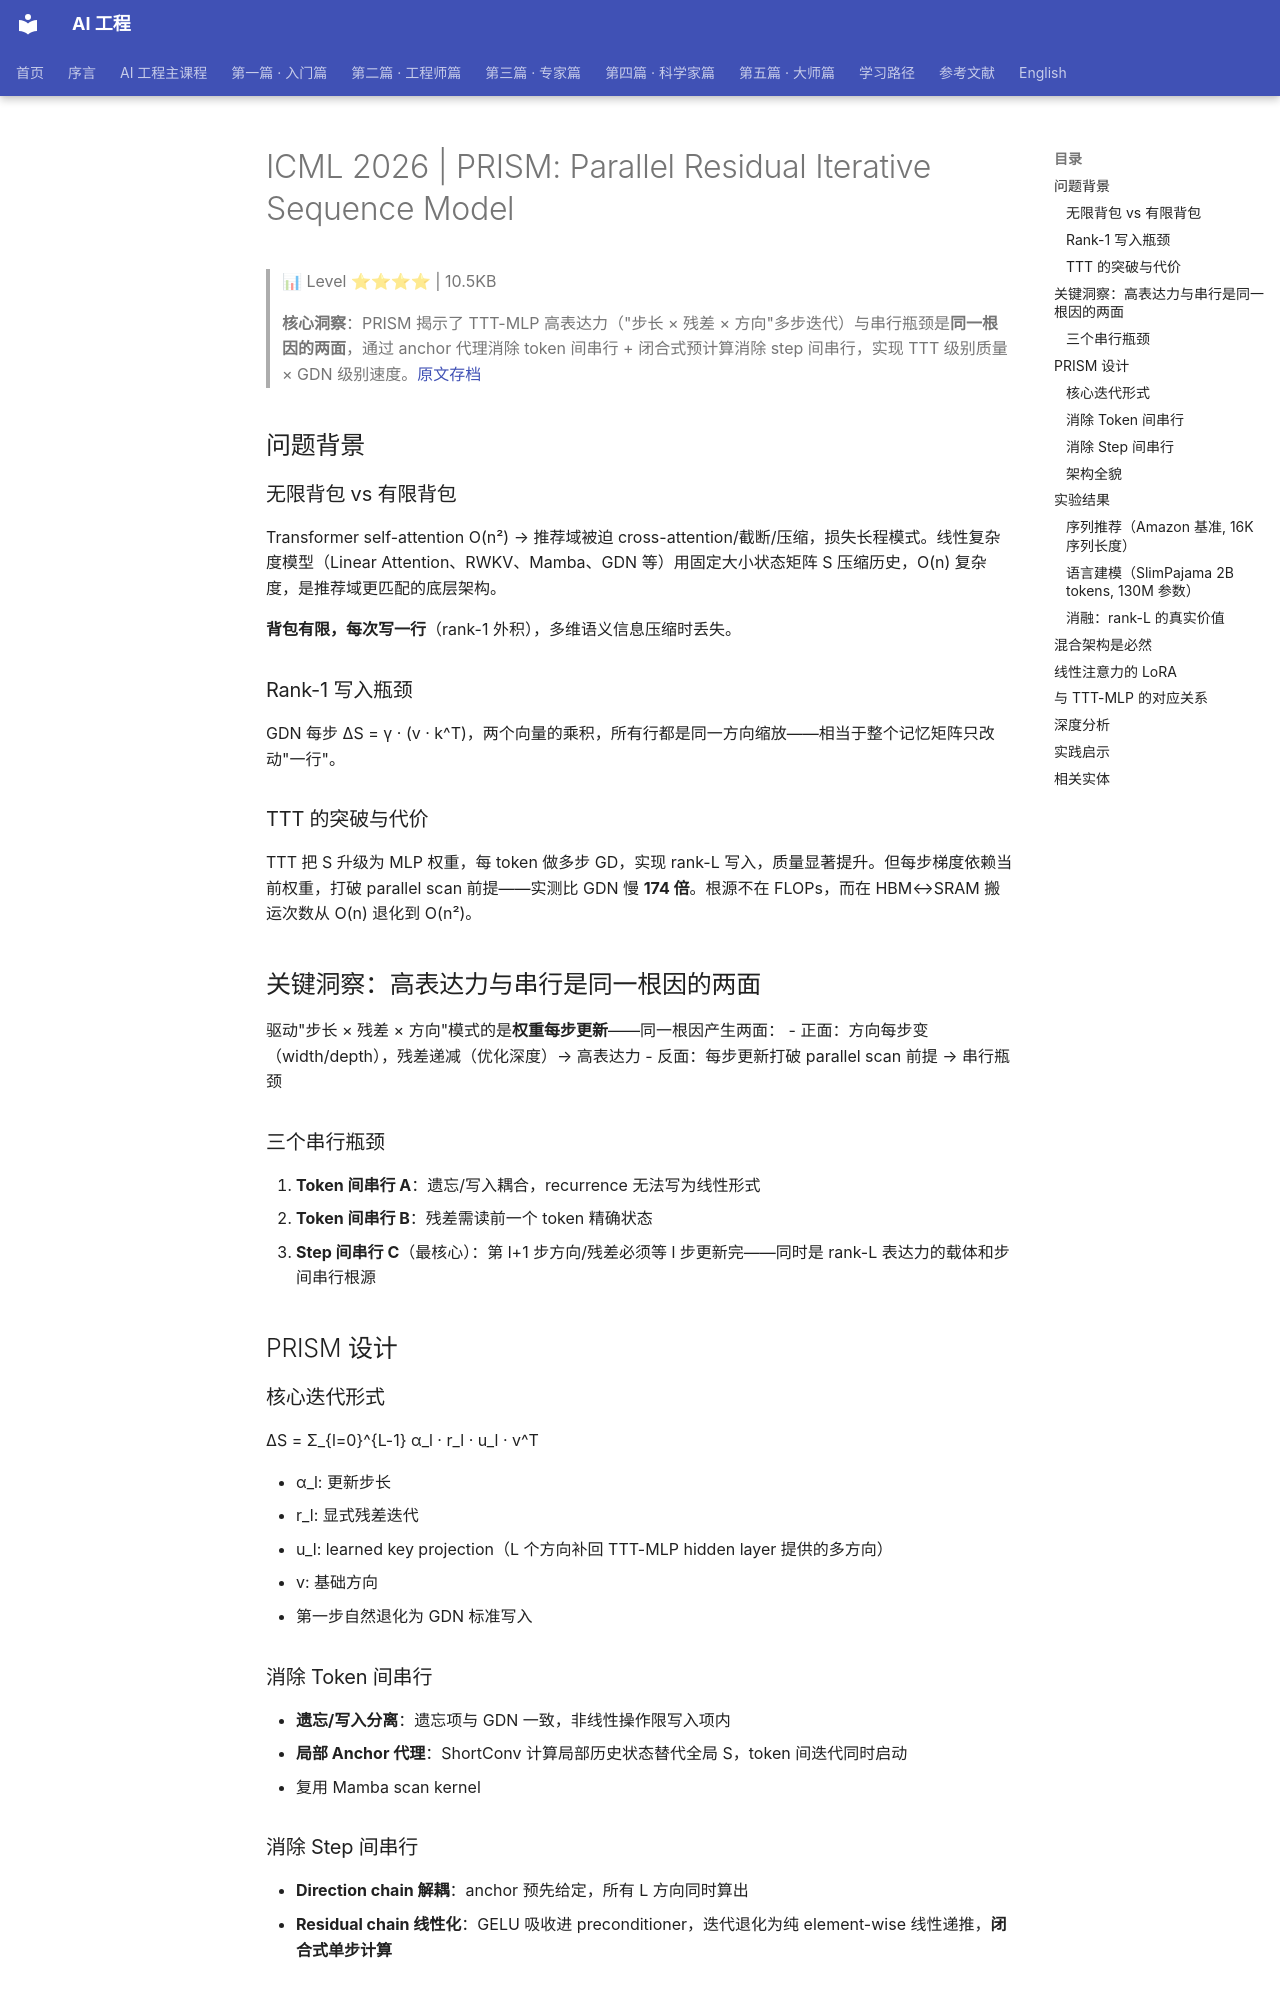

repository: QianJinGuo/wiki-book · page: ch15/021-icml-2026-prism-parallel-residual-iterative-sequence-mode.html · generator: mkdocs

# ICML 2026 | PRISM: Parallel Residual Iterative Sequence Model

> 📊 Level ⭐⭐⭐⭐ | 10.5KB

> **核心洞察**：PRISM 揭示了 TTT-MLP 高表达力（"步长 × 残差 × 方向"多步迭代）与串行瓶颈是**同一根因的两面**，通过 anchor 代理消除 token 间串行 + 闭合式预计算消除 step 间串行，实现 TTT 级别质量 × GDN 级别速度。[原文存档](https://mp.weixin.qq.com/s/luHnepErnw3Ujfjcr5YIQg)

## 问题背景

### 无限背包 vs 有限背包

Transformer self-attention O(n²) → 推荐域被迫 cross-attention/截断/压缩，损失长程模式。线性复杂度模型（Linear Attention、RWKV、Mamba、GDN 等）用固定大小状态矩阵 S 压缩历史，O(n) 复杂度，是推荐域更匹配的底层架构。

**背包有限，每次写一行**（rank-1 外积），多维语义信息压缩时丢失。

### Rank-1 写入瓶颈

GDN 每步 ΔS = γ · (v · k^T)，两个向量的乘积，所有行都是同一方向缩放——相当于整个记忆矩阵只改动"一行"。

### TTT 的突破与代价

TTT 把 S 升级为 MLP 权重，每 token 做多步 GD，实现 rank-L 写入，质量显著提升。但每步梯度依赖当前权重，打破 parallel scan 前提——实测比 GDN 慢 **174 倍**。根源不在 FLOPs，而在 HBM↔SRAM 搬运次数从 O(n) 退化到 O(n²)。

## 关键洞察：高表达力与串行是同一根因的两面

驱动"步长 × 残差 × 方向"模式的是**权重每步更新**——同一根因产生两面：
- 正面：方向每步变（width/depth），残差递减（优化深度）→ 高表达力
- 反面：每步更新打破 parallel scan 前提 → 串行瓶颈

### 三个串行瓶颈

1. **Token 间串行 A**：遗忘/写入耦合，recurrence 无法写为线性形式
2. **Token 间串行 B**：残差需读前一个 token 精确状态
3. **Step 间串行 C**（最核心）：第 l+1 步方向/残差必须等 l 步更新完——同时是 rank-L 表达力的载体和步间串行根源

## PRISM 设计

### 核心迭代形式

ΔS = Σ_{l=0}^{L-1} α_l · r_l · u_l · v^T

- α_l: 更新步长
- r_l: 显式残差迭代
- u_l: learned key projection（L 个方向补回 TTT-MLP hidden layer 提供的多方向）
- v: 基础方向
- 第一步自然退化为 GDN 标准写入

### 消除 Token 间串行

- **遗忘/写入分离**：遗忘项与 GDN 一致，非线性操作限写入项内
- **局部 Anchor 代理**：ShortConv 计算局部历史状态替代全局 S，token 间迭代同时启动
- 复用 Mamba scan kernel

### 消除 Step 间串行

- **Direction chain 解耦**：anchor 预先给定，所有 L 方向同时算出
- **Residual chain 线性化**：GELU 吸收进 preconditioner，迭代退化为纯 element-wise 线性递推，**闭合式单步计算**

### 架构全貌

ΔS = ΔS_gdn + ΔS_residual（GDN + 非线性修正项）

L=1 时精确退化为 GDN。后续步以不到 10% 参数增量叠加低秩修正。

## 实验结果
